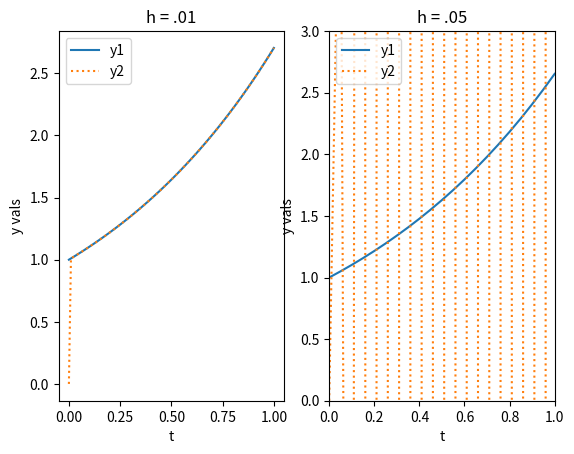

This figure's Python source:
import matplotlib.pyplot as plt

y1 = 1
y2 = 0
dy1 = 1
dy2 = 101
y1h1_arr = [y1]
y2h1_arr = [y2]
t_arr1 = [0]
t = 0
N = 1
h1 = .01
h2 = .05

while t <= N:
    dy1 = y1
    dy2 = -100 * (y2-y1) + y1
    
    y1 += h1 * dy1
    y2 += h1 * dy2
    t += h1
    
    t_arr1.append(t)
    y1h1_arr.append(y1)
    y2h1_arr.append(y2)
    
y1 = 1
y2 = 0
dy1 = 1
dy2 = 101
y1h2_arr = [y1]
y2h2_arr = [y2]
t_arr2 = [0]
t = 0

while t <= N:
    dy1 = y1
    dy2 = -100 * (y2-y1) + y1
    
    y1 += h2 * dy1
    y2 += h2 * dy2
    t += h2
    
    t_arr2.append(t)
    y1h2_arr.append(y1)
    y2h2_arr.append(y2)
    
fig = plt.figure()
ax1 = fig.add_subplot(1, 2, 1)
ax2 = fig.add_subplot(1, 2, 2)
ax1.plot(t_arr1, y1h1_arr, label='y1')
ax1.plot(t_arr1, y2h1_arr, label='y2', linestyle=":")
ax2.plot(t_arr2, y1h2_arr, label='y1')
ax2.plot(t_arr2, y2h2_arr, label='y2', linestyle=":")
ax1.set_xlabel('t')
ax1.set_ylabel('y vals')
ax1.set_title('h = .01')
ax1.legend()
ax2.set_xlabel('t')
ax2.set_ylabel('y vals')
ax2.set_title('h = .05')
ax2.legend()

plt.axis([0, 1, 0, 3])
plt.show()
